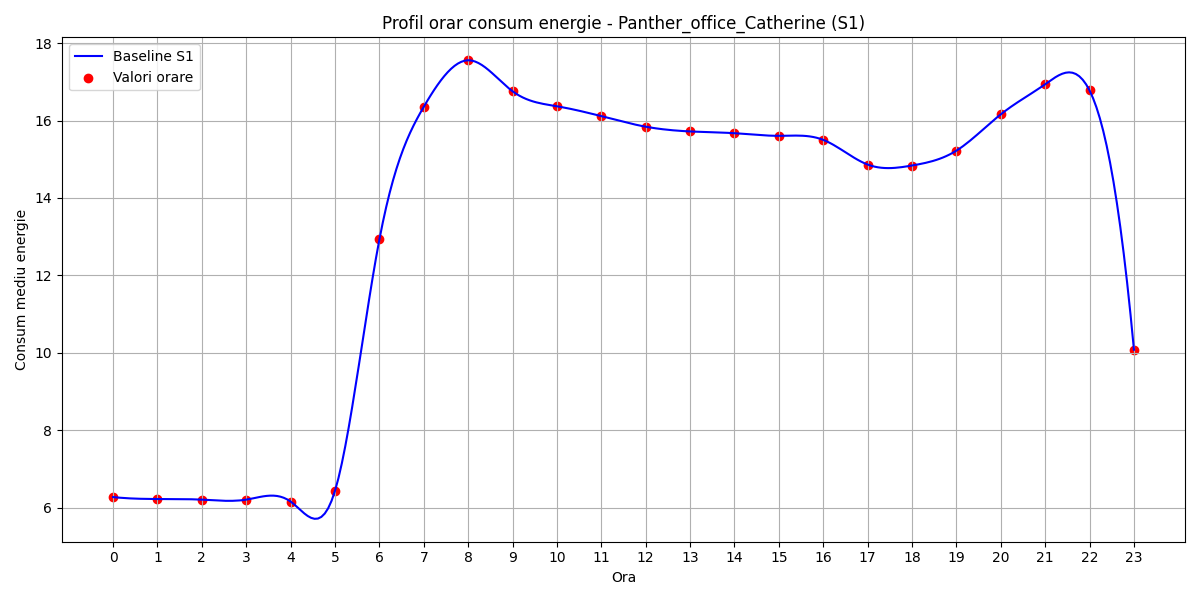

Values plotted in this chart, from the file beside it:
hour, B(t)
0, 6.276
1, 6.225
2, 6.209
3, 6.209
4, 6.16
5, 6.437
6, 12.93
7, 16.36
8, 17.56
9, 16.76
10, 16.37
11, 16.11
12, 15.84
13, 15.72
14, 15.67
15, 15.61
16, 15.5
17, 14.86
18, 14.84
19, 15.22
20, 16.16
21, 16.94
22, 16.78
23, 10.08
